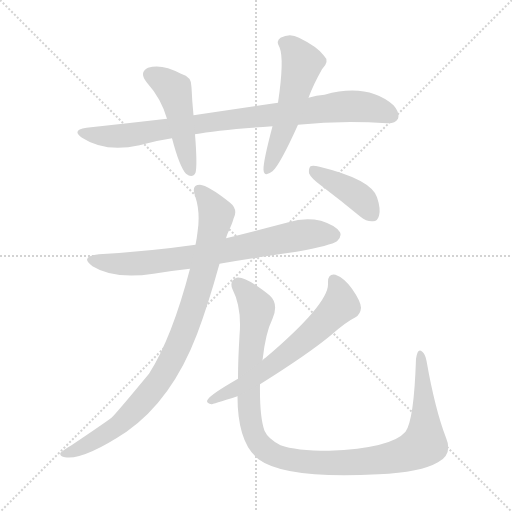
t = 0.00 s
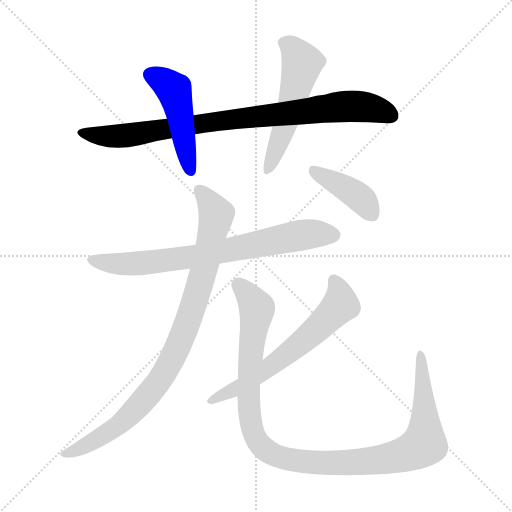
t = 1.44 s
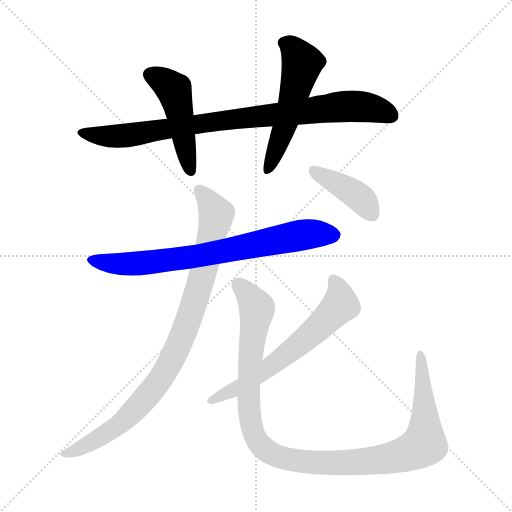
t = 2.88 s
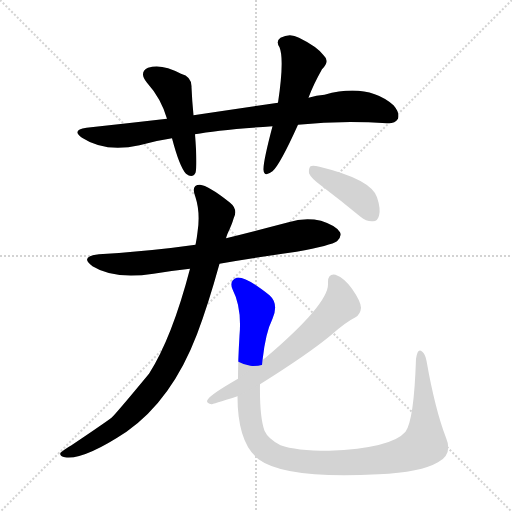
t = 4.33 s
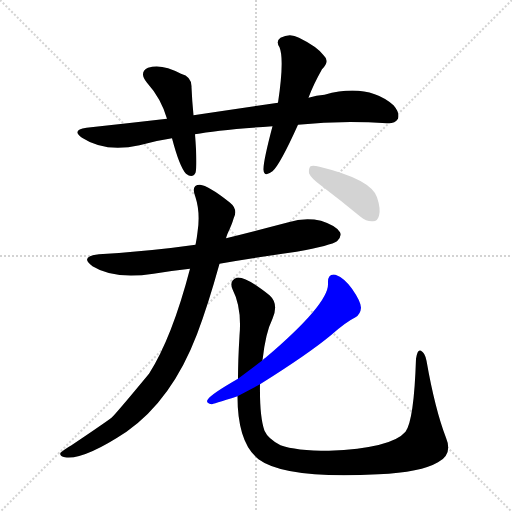
t = 5.77 s
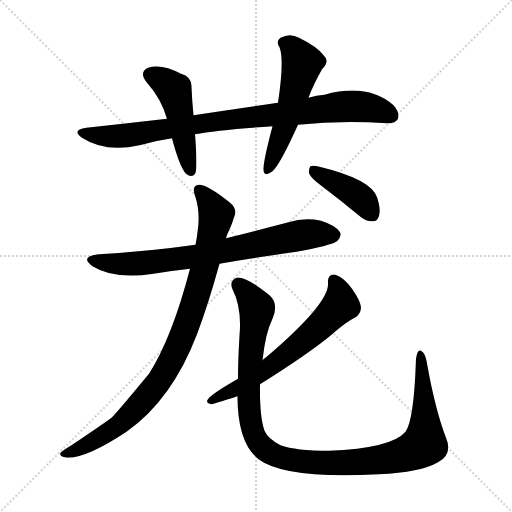
t = 7.21 s

The animated SVG that drew these frames (rendered in a browser with its animation timeline set to each time). Animation: 8 CSS @keyframes rules; one cycle of 7.21 s.

<svg version="1.1" viewBox="0 0 1024 1024" xmlns="http://www.w3.org/2000/svg">
  <g stroke="lightgray" stroke-dasharray="1,1" stroke-width="1" transform="scale(4, 4)">
    <line x1="0" y1="0" x2="256" y2="256"></line>
    <line x1="256" y1="0" x2="0" y2="256"></line>
    <line x1="128" y1="0" x2="128" y2="256"></line>
    <line x1="0" y1="128" x2="256" y2="128"></line>
  </g>
<g transform="scale(1, -1) translate(0, -900)">
   <style type="text/css">
    @keyframes keyframes0 {
      from {
       stroke: blue;
       stroke-dashoffset: 881;
       stroke-width: 128;
       }
       74% {
       animation-timing-function: step-end;
       stroke: blue;
       stroke-dashoffset: 0;
       stroke-width: 128;
       }
       to {
       stroke: black;
       stroke-width: 1024;
       }
       }
       #make-me-a-hanzi-animation-0 {
         animation: keyframes0 0.966960s both;
         animation-delay: 0.000000s;
         animation-timing-function: linear;
       }
    @keyframes keyframes1 {
      from {
       stroke: blue;
       stroke-dashoffset: 476;
       stroke-width: 128;
       }
       61% {
       animation-timing-function: step-end;
       stroke: blue;
       stroke-dashoffset: 0;
       stroke-width: 128;
       }
       to {
       stroke: black;
       stroke-width: 1024;
       }
       }
       #make-me-a-hanzi-animation-1 {
         animation: keyframes1 0.637370s both;
         animation-delay: 0.966960s;
         animation-timing-function: linear;
       }
    @keyframes keyframes2 {
      from {
       stroke: blue;
       stroke-dashoffset: 538;
       stroke-width: 128;
       }
       64% {
       animation-timing-function: step-end;
       stroke: blue;
       stroke-dashoffset: 0;
       stroke-width: 128;
       }
       to {
       stroke: black;
       stroke-width: 1024;
       }
       }
       #make-me-a-hanzi-animation-2 {
         animation: keyframes2 0.687826s both;
         animation-delay: 1.604329s;
         animation-timing-function: linear;
       }
    @keyframes keyframes3 {
      from {
       stroke: blue;
       stroke-dashoffset: 740;
       stroke-width: 128;
       }
       71% {
       animation-timing-function: step-end;
       stroke: blue;
       stroke-dashoffset: 0;
       stroke-width: 128;
       }
       to {
       stroke: black;
       stroke-width: 1024;
       }
       }
       #make-me-a-hanzi-animation-3 {
         animation: keyframes3 0.852214s both;
         animation-delay: 2.292155s;
         animation-timing-function: linear;
       }
    @keyframes keyframes4 {
      from {
       stroke: blue;
       stroke-dashoffset: 907;
       stroke-width: 128;
       }
       75% {
       animation-timing-function: step-end;
       stroke: blue;
       stroke-dashoffset: 0;
       stroke-width: 128;
       }
       to {
       stroke: black;
       stroke-width: 1024;
       }
       }
       #make-me-a-hanzi-animation-4 {
         animation: keyframes4 0.988118s both;
         animation-delay: 3.144368s;
         animation-timing-function: linear;
       }
    @keyframes keyframes5 {
      from {
       stroke: blue;
       stroke-dashoffset: 1115;
       stroke-width: 128;
       }
       78% {
       animation-timing-function: step-end;
       stroke: blue;
       stroke-dashoffset: 0;
       stroke-width: 128;
       }
       to {
       stroke: black;
       stroke-width: 1024;
       }
       }
       #make-me-a-hanzi-animation-5 {
         animation: keyframes5 1.157389s both;
         animation-delay: 4.132487s;
         animation-timing-function: linear;
       }
    @keyframes keyframes6 {
      from {
       stroke: blue;
       stroke-dashoffset: 630;
       stroke-width: 128;
       }
       67% {
       animation-timing-function: step-end;
       stroke: blue;
       stroke-dashoffset: 0;
       stroke-width: 128;
       }
       to {
       stroke: black;
       stroke-width: 1024;
       }
       }
       #make-me-a-hanzi-animation-6 {
         animation: keyframes6 0.762695s both;
         animation-delay: 5.289876s;
         animation-timing-function: linear;
       }
    @keyframes keyframes7 {
      from {
       stroke: blue;
       stroke-dashoffset: 409;
       stroke-width: 128;
       }
       57% {
       animation-timing-function: step-end;
       stroke: blue;
       stroke-dashoffset: 0;
       stroke-width: 128;
       }
       to {
       stroke: black;
       stroke-width: 1024;
       }
       }
       #make-me-a-hanzi-animation-7 {
         animation: keyframes7 0.582845s both;
         animation-delay: 6.052572s;
         animation-timing-function: linear;
       }
</style>
<path d="M 596.0 650.5 Q 681.0 659.5 774.0 653.5 Q 790.0 652.5 796.0 662.5 Q 800.0 674.5 787.0 689.5 Q 735.0 734.5 649.0 710.5 Q 633.0 709.5 617.0 704.5 L 556.0 694.5 Q 474.0 682.5 387.0 669.5 L 334.0 662.5 Q 256.0 653.5 173.0 644.5 Q 142.0 640.5 164.0 624.5 Q 210.0 594.5 279.0 609.5 Q 310.0 618.5 344.0 623.5 L 390.0 631.5 Q 435.0 640.5 545.0 647.5 L 596.0 650.5 Z" fill="lightgray"></path> 
<path d="M 387.0 669.5 Q 384.0 700.5 383.0 725.5 Q 384.0 746.5 362.0 752.5 Q 323.0 773.5 296.0 764.5 Q 277.0 755.5 294.0 734.5 Q 322.0 703.5 334.0 662.5 L 344.0 623.5 Q 359.0 566.5 372.0 552.5 Q 385.0 542.5 391.0 554.5 Q 395.0 569.5 390.0 631.5 L 387.0 669.5 Z" fill="lightgray"></path> 
<path d="M 617.0 704.5 Q 626.0 729.5 644.0 761.5 Q 660.0 777.5 648.0 788.5 Q 635.0 806.5 598.0 824.5 Q 580.0 834.5 561.0 824.5 Q 551.0 817.5 559.0 805.5 Q 569.0 781.5 556.0 694.5 L 545.0 647.5 Q 526.0 575.5 527.0 560.5 Q 528.0 544.5 545.0 557.5 Q 560.0 570.5 596.0 650.5 L 617.0 704.5 Z" fill="lightgray"></path> 
<path d="M 439.0 372.5 Q 515.0 385.5 593.0 396.5 Q 663.0 409.5 674.0 417.5 Q 684.0 426.5 680.0 435.5 Q 673.0 448.5 642.0 458.5 Q 609.0 465.5 577.0 455.5 Q 516.0 439.5 452.0 423.5 L 391.0 410.5 Q 300.0 397.5 198.0 391.5 Q 158.0 387.5 185.0 367.5 Q 228.0 340.5 307.0 352.5 Q 343.0 358.5 380.0 362.5 L 439.0 372.5 Z" fill="lightgray"></path> 
<path d="M 380.0 362.5 Q 344.0 224.5 298.0 152.5 Q 231.0 71.5 223.0 64.5 Q 207.0 52.5 143.0 9.5 Q 127.0 0.5 121.0 -5.5 Q 118.0 -12.5 130.0 -14.5 Q 167.0 -20.5 253.0 36.5 Q 344.0 100.5 394.0 231.5 Q 416.0 289.5 439.0 372.5 L 452.0 423.5 Q 453.0 427.5 455.0 432.5 Q 464.0 451.5 467.0 462.5 Q 477.0 481.5 459.0 495.5 Q 416.0 529.5 400.0 530.5 Q 381.0 530.5 391.0 505.5 Q 401.0 474.5 395.0 435.5 Q 394.0 425.5 391.0 410.5 L 380.0 362.5 Z" fill="lightgray"></path> 
<path d="M 892.0 24.5 Q 870.0 81.5 853.0 178.5 Q 850.0 194.5 842.0 198.5 Q 835.0 202.5 832.0 182.5 Q 828.0 59.5 811.0 36.5 Q 783.0 3.5 658.0 -1.5 Q 591.0 -1.5 561.0 9.5 Q 536.0 22.5 529.0 38.5 Q 519.0 66.5 520.0 131.5 L 525.0 179.5 Q 531.0 234.5 545.0 262.5 Q 558.0 292.5 539.0 309.5 Q 490.0 348.5 473.0 344.5 Q 458.0 338.5 465.0 321.5 Q 484.0 284.5 479.0 228.5 Q 476.0 179.5 476.0 142.5 L 475.0 107.5 Q 475.0 14.5 517.0 -18.5 Q 571.0 -58.5 757.0 -48.5 Q 842.0 -44.5 876.0 -24.5 Q 906.0 -8.5 892.0 24.5 Z" fill="lightgray"></path> 
<path d="M 520.0 131.5 Q 616.0 191.5 663.0 230.5 Q 691.0 255.5 711.0 265.5 Q 721.0 271.5 722.0 284.5 Q 722.0 296.5 704.0 322.5 Q 688.0 344.5 671.0 350.5 Q 655.0 353.5 656.0 333.5 Q 659.0 293.5 531.0 184.5 Q 528.0 183.5 525.0 179.5 L 476.0 142.5 Q 422.0 111.5 416.0 101.5 Q 410.0 94.5 423.0 91.5 Q 424.0 91.5 475.0 107.5 L 520.0 131.5 Z" fill="lightgray"></path> 
<path d="M 644.0 527.5 Q 681.0 499.5 721.0 466.5 Q 733.0 456.5 746.0 457.5 Q 755.0 457.5 758.0 468.5 Q 762.0 481.5 754.0 505.5 Q 742.0 541.5 639.0 566.5 Q 626.0 569.5 621.0 567.5 Q 617.0 563.5 618.0 553.5 Q 622.0 543.5 644.0 527.5 Z" fill="lightgray"></path> 
      <clipPath id="make-me-a-hanzi-clip-0">
      <path d="M 596.0 650.5 Q 681.0 659.5 774.0 653.5 Q 790.0 652.5 796.0 662.5 Q 800.0 674.5 787.0 689.5 Q 735.0 734.5 649.0 710.5 Q 633.0 709.5 617.0 704.5 L 556.0 694.5 Q 474.0 682.5 387.0 669.5 L 334.0 662.5 Q 256.0 653.5 173.0 644.5 Q 142.0 640.5 164.0 624.5 Q 210.0 594.5 279.0 609.5 Q 310.0 618.5 344.0 623.5 L 390.0 631.5 Q 435.0 640.5 545.0 647.5 L 596.0 650.5 Z" fill="lightgray"></path>
      </clipPath>
      <path clip-path="url(#make-me-a-hanzi-clip-0)" d="M 166.0 635.5 L 188.0 629.5 L 252.0 628.5 L 427.0 656.5 L 696.0 687.5 L 745.0 683.5 L 783.0 668.5 " fill="none" id="make-me-a-hanzi-animation-0" stroke-dasharray="753 1506" stroke-linecap="round"></path>

      <clipPath id="make-me-a-hanzi-clip-1">
      <path d="M 387.0 669.5 Q 384.0 700.5 383.0 725.5 Q 384.0 746.5 362.0 752.5 Q 323.0 773.5 296.0 764.5 Q 277.0 755.5 294.0 734.5 Q 322.0 703.5 334.0 662.5 L 344.0 623.5 Q 359.0 566.5 372.0 552.5 Q 385.0 542.5 391.0 554.5 Q 395.0 569.5 390.0 631.5 L 387.0 669.5 Z" fill="lightgray"></path>
      </clipPath>
      <path clip-path="url(#make-me-a-hanzi-clip-1)" d="M 302.0 749.5 L 322.0 741.5 L 349.0 717.5 L 381.0 558.5 " fill="none" id="make-me-a-hanzi-animation-1" stroke-dasharray="348 696" stroke-linecap="round"></path>

      <clipPath id="make-me-a-hanzi-clip-2">
      <path d="M 617.0 704.5 Q 626.0 729.5 644.0 761.5 Q 660.0 777.5 648.0 788.5 Q 635.0 806.5 598.0 824.5 Q 580.0 834.5 561.0 824.5 Q 551.0 817.5 559.0 805.5 Q 569.0 781.5 556.0 694.5 L 545.0 647.5 Q 526.0 575.5 527.0 560.5 Q 528.0 544.5 545.0 557.5 Q 560.0 570.5 596.0 650.5 L 617.0 704.5 Z" fill="lightgray"></path>
      </clipPath>
      <path clip-path="url(#make-me-a-hanzi-clip-2)" d="M 567.0 814.5 L 584.0 805.5 L 604.0 772.5 L 570.0 647.5 L 536.0 559.5 " fill="none" id="make-me-a-hanzi-animation-2" stroke-dasharray="410 820" stroke-linecap="round"></path>

      <clipPath id="make-me-a-hanzi-clip-3">
      <path d="M 439.0 372.5 Q 515.0 385.5 593.0 396.5 Q 663.0 409.5 674.0 417.5 Q 684.0 426.5 680.0 435.5 Q 673.0 448.5 642.0 458.5 Q 609.0 465.5 577.0 455.5 Q 516.0 439.5 452.0 423.5 L 391.0 410.5 Q 300.0 397.5 198.0 391.5 Q 158.0 387.5 185.0 367.5 Q 228.0 340.5 307.0 352.5 Q 343.0 358.5 380.0 362.5 L 439.0 372.5 Z" fill="lightgray"></path>
      </clipPath>
      <path clip-path="url(#make-me-a-hanzi-clip-3)" d="M 189.0 381.5 L 233.0 371.5 L 277.0 372.5 L 413.0 390.5 L 611.0 431.5 L 666.0 430.5 " fill="none" id="make-me-a-hanzi-animation-3" stroke-dasharray="612 1224" stroke-linecap="round"></path>

      <clipPath id="make-me-a-hanzi-clip-4">
      <path d="M 380.0 362.5 Q 344.0 224.5 298.0 152.5 Q 231.0 71.5 223.0 64.5 Q 207.0 52.5 143.0 9.5 Q 127.0 0.5 121.0 -5.5 Q 118.0 -12.5 130.0 -14.5 Q 167.0 -20.5 253.0 36.5 Q 344.0 100.5 394.0 231.5 Q 416.0 289.5 439.0 372.5 L 452.0 423.5 Q 453.0 427.5 455.0 432.5 Q 464.0 451.5 467.0 462.5 Q 477.0 481.5 459.0 495.5 Q 416.0 529.5 400.0 530.5 Q 381.0 530.5 391.0 505.5 Q 401.0 474.5 395.0 435.5 Q 394.0 425.5 391.0 410.5 L 380.0 362.5 Z" fill="lightgray"></path>
      </clipPath>
      <path clip-path="url(#make-me-a-hanzi-clip-4)" d="M 400.0 516.5 L 422.0 490.5 L 431.0 461.5 L 398.0 325.5 L 348.0 188.5 L 301.0 115.5 L 233.0 45.5 L 173.0 9.5 L 129.0 -6.5 " fill="none" id="make-me-a-hanzi-animation-4" stroke-dasharray="779 1558" stroke-linecap="round"></path>

      <clipPath id="make-me-a-hanzi-clip-5">
      <path d="M 892.0 24.5 Q 870.0 81.5 853.0 178.5 Q 850.0 194.5 842.0 198.5 Q 835.0 202.5 832.0 182.5 Q 828.0 59.5 811.0 36.5 Q 783.0 3.5 658.0 -1.5 Q 591.0 -1.5 561.0 9.5 Q 536.0 22.5 529.0 38.5 Q 519.0 66.5 520.0 131.5 L 525.0 179.5 Q 531.0 234.5 545.0 262.5 Q 558.0 292.5 539.0 309.5 Q 490.0 348.5 473.0 344.5 Q 458.0 338.5 465.0 321.5 Q 484.0 284.5 479.0 228.5 Q 476.0 179.5 476.0 142.5 L 475.0 107.5 Q 475.0 14.5 517.0 -18.5 Q 571.0 -58.5 757.0 -48.5 Q 842.0 -44.5 876.0 -24.5 Q 906.0 -8.5 892.0 24.5 Z" fill="lightgray"></path>
      </clipPath>
      <path clip-path="url(#make-me-a-hanzi-clip-5)" d="M 477.0 330.5 L 514.0 281.5 L 498.0 148.5 L 503.0 49.5 L 522.0 8.5 L 554.0 -12.5 L 614.0 -23.5 L 723.0 -24.5 L 801.0 -11.5 L 838.0 4.5 L 849.0 12.5 L 850.0 32.5 L 841.0 190.5 " fill="none" id="make-me-a-hanzi-animation-5" stroke-dasharray="987 1974" stroke-linecap="round"></path>

      <clipPath id="make-me-a-hanzi-clip-6">
      <path d="M 520.0 131.5 Q 616.0 191.5 663.0 230.5 Q 691.0 255.5 711.0 265.5 Q 721.0 271.5 722.0 284.5 Q 722.0 296.5 704.0 322.5 Q 688.0 344.5 671.0 350.5 Q 655.0 353.5 656.0 333.5 Q 659.0 293.5 531.0 184.5 Q 528.0 183.5 525.0 179.5 L 476.0 142.5 Q 422.0 111.5 416.0 101.5 Q 410.0 94.5 423.0 91.5 Q 424.0 91.5 475.0 107.5 L 520.0 131.5 Z" fill="lightgray"></path>
      </clipPath>
      <path clip-path="url(#make-me-a-hanzi-clip-6)" d="M 668.0 338.5 L 678.0 317.5 L 680.0 289.5 L 641.0 248.5 L 536.0 162.5 L 423.0 98.5 " fill="none" id="make-me-a-hanzi-animation-6" stroke-dasharray="502 1004" stroke-linecap="round"></path>

      <clipPath id="make-me-a-hanzi-clip-7">
      <path d="M 644.0 527.5 Q 681.0 499.5 721.0 466.5 Q 733.0 456.5 746.0 457.5 Q 755.0 457.5 758.0 468.5 Q 762.0 481.5 754.0 505.5 Q 742.0 541.5 639.0 566.5 Q 626.0 569.5 621.0 567.5 Q 617.0 563.5 618.0 553.5 Q 622.0 543.5 644.0 527.5 Z" fill="lightgray"></path>
      </clipPath>
      <path clip-path="url(#make-me-a-hanzi-clip-7)" d="M 625.0 559.5 L 715.0 508.5 L 746.0 469.5 " fill="none" id="make-me-a-hanzi-animation-7" stroke-dasharray="281 562" stroke-linecap="round"></path>

</g>
</svg>
